Photos from the image-classification dataset "data" in the GitHub repository sairam2811/Poultry_Diseases-for-Enhanced-Health. Its 4 classes are: coccidiosis, healthy, Newcastle disease, salmonella.

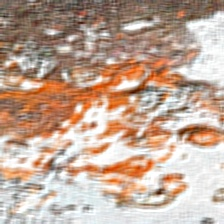
Label: coccidiosis

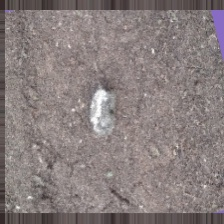
Label: healthy

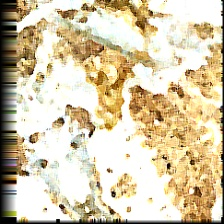
Label: salmonella

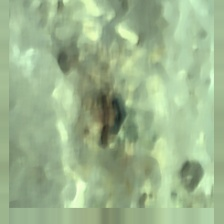
Label: Newcastle disease

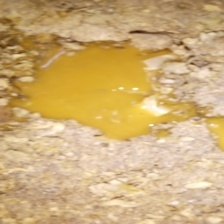
Label: coccidiosis

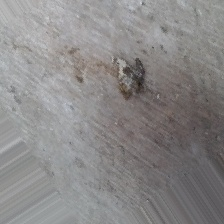
Label: healthy
